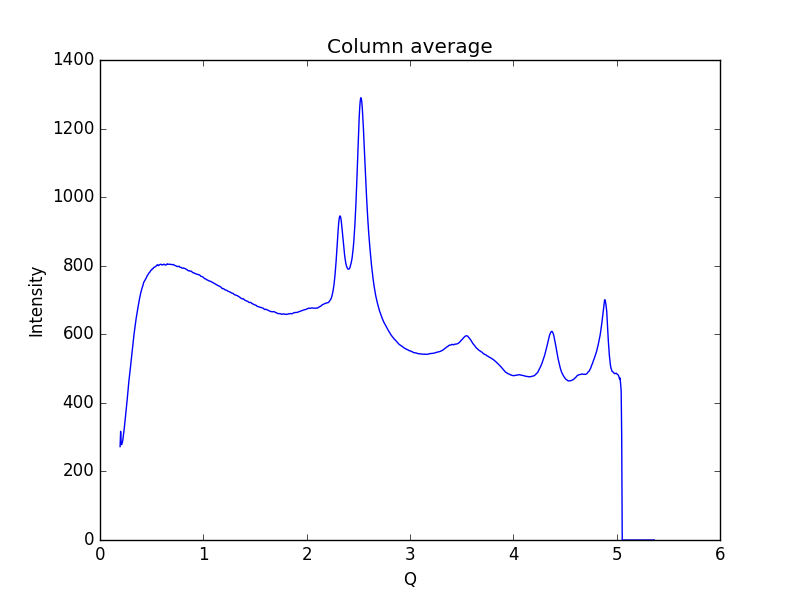

The data file committed next to this chart (first rows):
0.19448614755544588, 272.388
0.1997, 316.8
0.2048, 280.3
0.21, 278.1
0.2152, 283.6
0.2204, 290.9
0.2255, 302.2
0.2307, 315.5
0.2359, 328.5
0.2411, 344.5
0.2462, 360.6
0.2514, 374.7
0.2566, 390.2
0.2618, 405.4
0.2669, 421
0.2721, 438.6
0.2773, 456.8
0.2825, 470.5
0.2876, 483.4
0.2928, 496.8
0.298, 512.6
0.3032, 528.9
0.3083, 542.3
0.3135, 557
0.3187, 573.1
0.3239, 587.2
0.329, 599.3
0.3342, 612.5
0.3394, 623.1
0.3446, 634.7
0.3497, 646
0.3549, 654.9
0.3601, 663
0.3653, 674.3
0.3704, 684.4
0.3756, 692.5
0.3808, 700.1
0.386, 709
0.3911, 717
0.3963, 723.3
0.4015, 728.2
0.4067, 734.8
0.4118, 739.6
0.417, 744
0.4222, 750.8
0.4274, 753.6
0.4325, 755.8
0.4377, 759
0.4429, 762.6
0.4481, 764.6
0.4532, 768.6
0.4584, 771.6
0.4636, 773.6
0.4688, 776.1
0.4739, 779
0.4791, 780.7
0.4843, 782.1
0.4895, 785.3
0.4946, 786.8
0.4998, 787.8
0.505, 790.9
... 939 more rows
